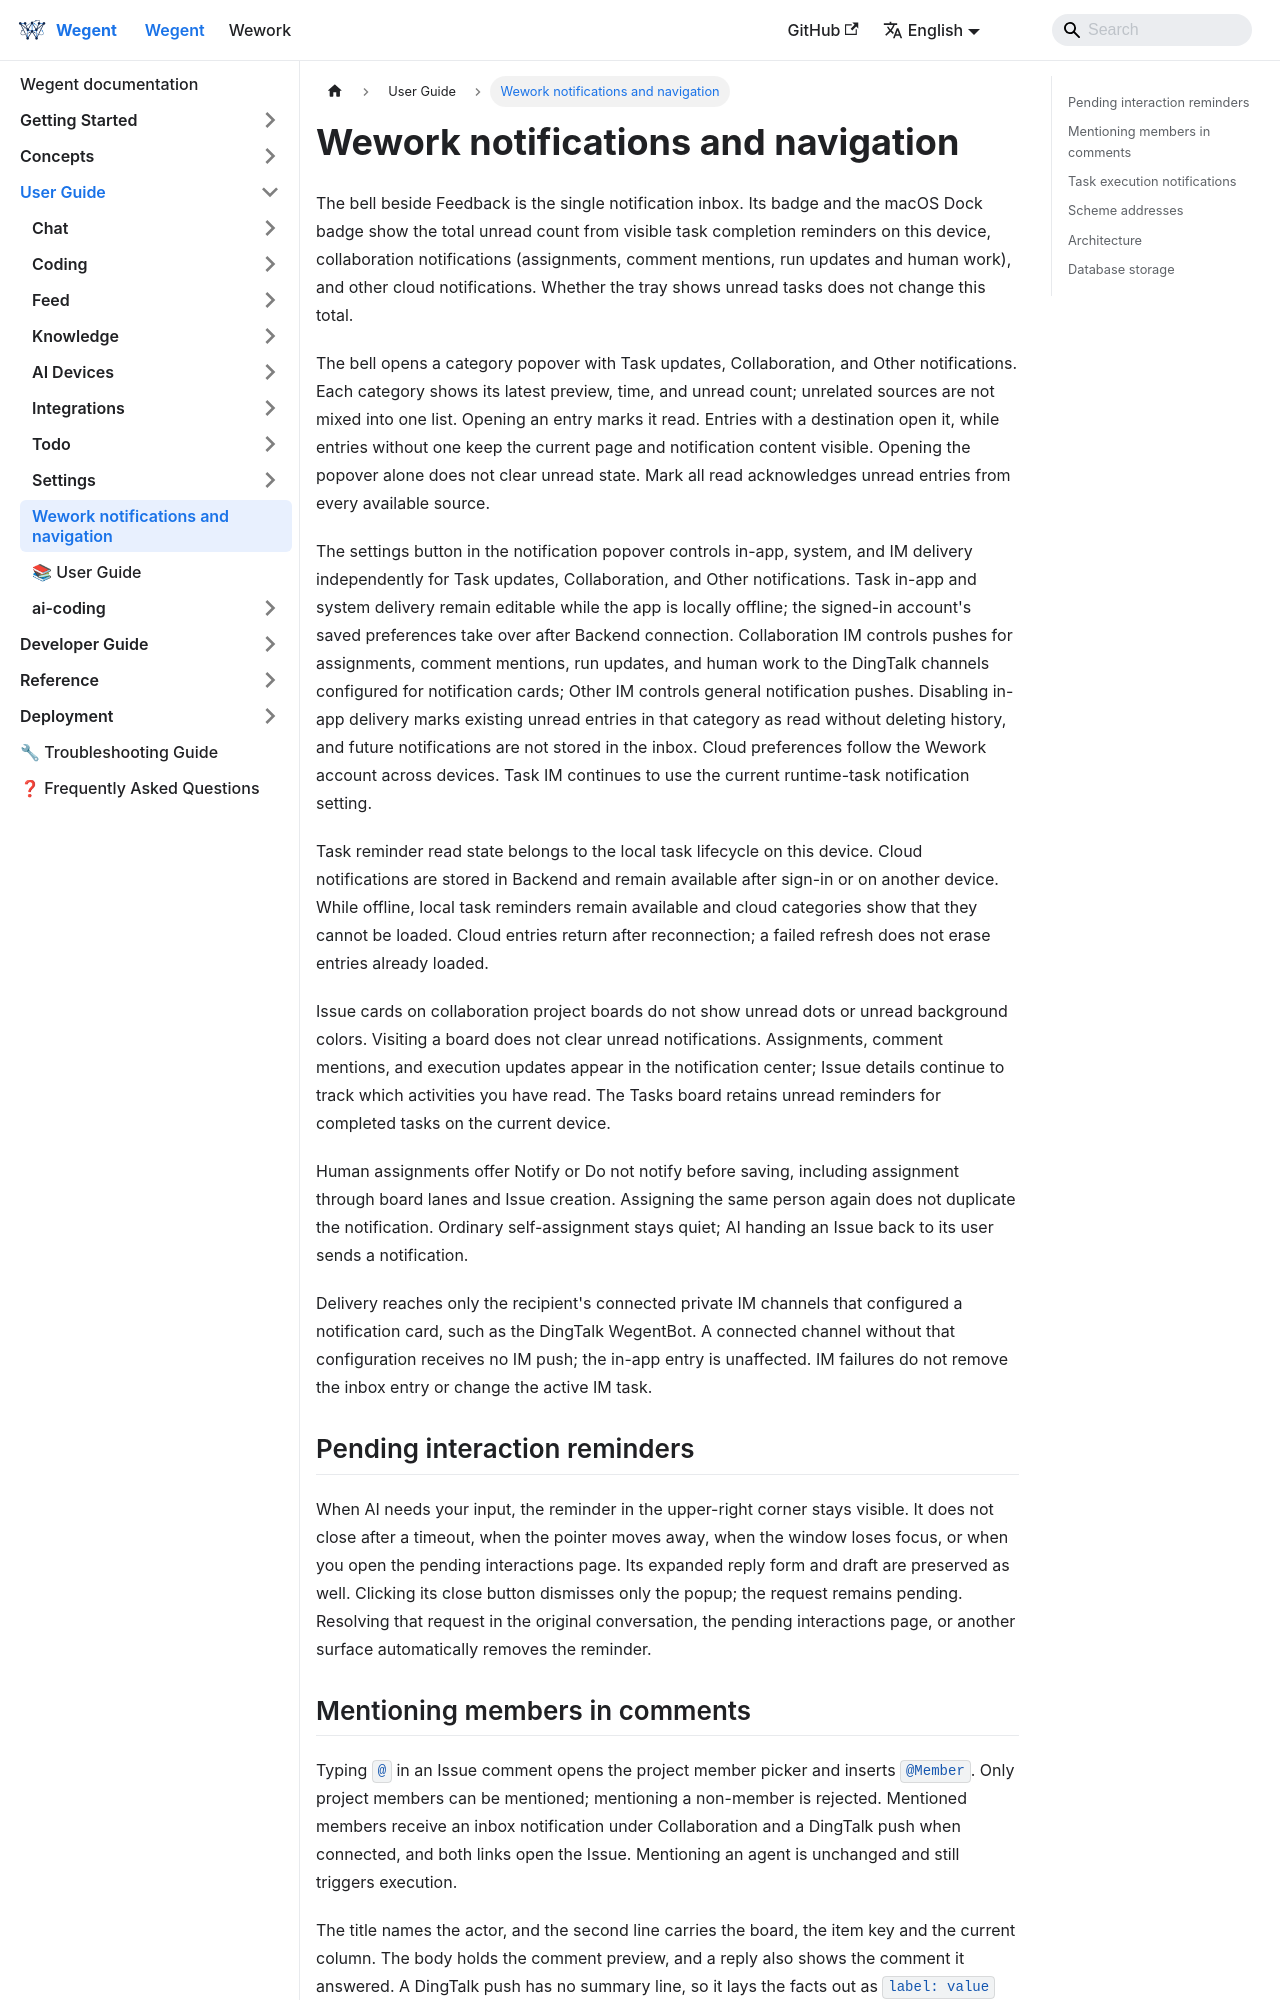

repository: wecode-ai/wegent-docs · page: docs/wegent/user-guide/wework-notifications.html · generator: docusaurus

---
sidebar_position: 35
---

# Wework notifications and navigation

The bell beside Feedback is the single notification inbox. Its badge and the macOS Dock badge show the total unread count from visible task completion reminders on this device, collaboration notifications (assignments, comment mentions, run updates and human work), and other cloud notifications. Whether the tray shows unread tasks does not change this total.

The bell opens a category popover with Task updates, Collaboration, and Other notifications. Each category shows its latest preview, time, and unread count; unrelated sources are not mixed into one list. Opening an entry marks it read. Entries with a destination open it, while entries without one keep the current page and notification content visible. Opening the popover alone does not clear unread state. Mark all read acknowledges unread entries from every available source.

The settings button in the notification popover controls in-app, system, and IM delivery independently for Task updates, Collaboration, and Other notifications. Task in-app and system delivery remain editable while the app is locally offline; the signed-in account's saved preferences take over after Backend connection. Collaboration IM controls pushes for assignments, comment mentions, run updates, and human work to the DingTalk channels configured for notification cards; Other IM controls general notification pushes. Disabling in-app delivery marks existing unread entries in that category as read without deleting history, and future notifications are not stored in the inbox. Cloud preferences follow the Wework account across devices. Task IM continues to use the current runtime-task notification setting.

Task reminder read state belongs to the local task lifecycle on this device. Cloud notifications are stored in Backend and remain available after sign-in or on another device. While offline, local task reminders remain available and cloud categories show that they cannot be loaded. Cloud entries return after reconnection; a failed refresh does not erase entries already loaded.

Issue cards on collaboration project boards do not show unread dots or unread background colors. Visiting a board does not clear unread notifications. Assignments, comment mentions, and execution updates appear in the notification center; Issue details continue to track which activities you have read. The Tasks board retains unread reminders for completed tasks on the current device.

Human assignments offer Notify or Do not notify before saving, including assignment through board lanes and Issue creation. Assigning the same person again does not duplicate the notification. Ordinary self-assignment stays quiet; AI handing an Issue back to its user sends a notification.

Delivery reaches only the recipient's connected private IM channels that configured a notification card, such as the DingTalk WegentBot. A connected channel without that configuration receives no IM push; the in-app entry is unaffected. IM failures do not remove the inbox entry or change the active IM task.

## Pending interaction reminders

When AI needs your input, the reminder in the upper-right corner stays visible. It does not close after a timeout, when the pointer moves away, when the window loses focus, or when you open the pending interactions page. Its expanded reply form and draft are preserved as well. Clicking its close button dismisses only the popup; the request remains pending. Resolving that request in the original conversation, the pending interactions page, or another surface automatically removes the reminder.
